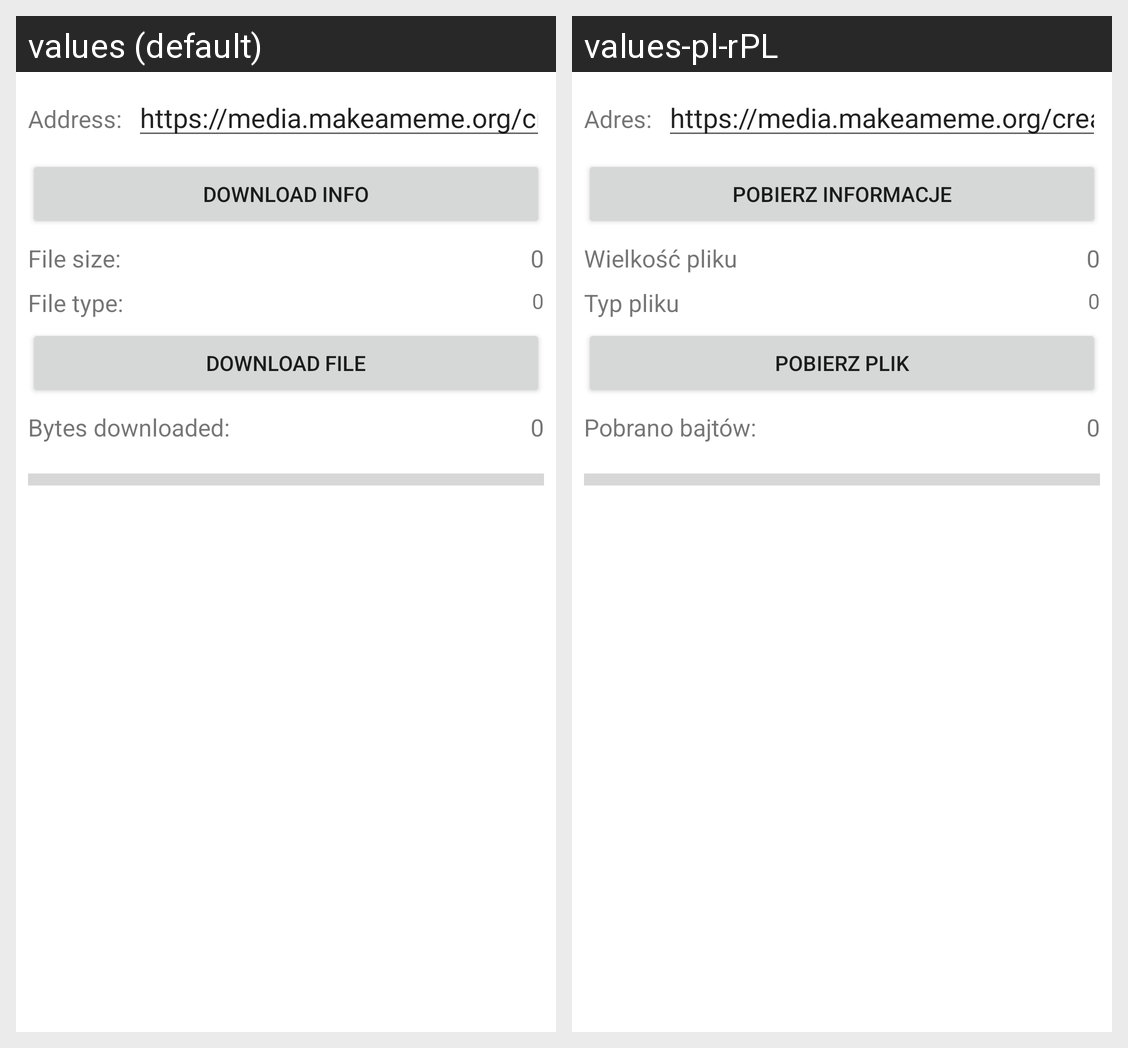

Strings drawn on this Android screen and how each of the app's shown locales translates them:
Android screen res/layout/activity_main.xml rendered under 2 locales, left to right: values (default), values-pl-rPL. Device: Nexus 5 (rendered at 1080×1920; each locale shown at half size, 540×960, under a caption strip naming it); theme Theme.Aplikacja3.
Strings drawn on this screen, with the default value and each locale's value (text and hints the layout hard-codes, and strings that could not be matched under every locale, appear in the picture but are not listed):

_0
  values: 0
  values-pl-rPL: 0  [not translated; the default value is used]

initial_url
  values: https://media.makeameme.org/created/its-working-oyy433.jpg
  values-pl-rPL: https://media.makeameme.org/created/its-working-oyy433.jpg  [not translated; the default value is used]

address_label
  values: Address:
  values-pl-rPL: Adres:

download_info_label
  values: Download info
  values-pl-rPL: Pobierz informacje

file_size_label
  values: File size:
  values-pl-rPL: Wielkość pliku

file_type_label
  values: File type:
  values-pl-rPL: Typ pliku

download_file_label
  values: Download file
  values-pl-rPL: Pobierz plik

bytes_downloaded_label
  values: Bytes downloaded:
  values-pl-rPL: Pobrano bajtów:
